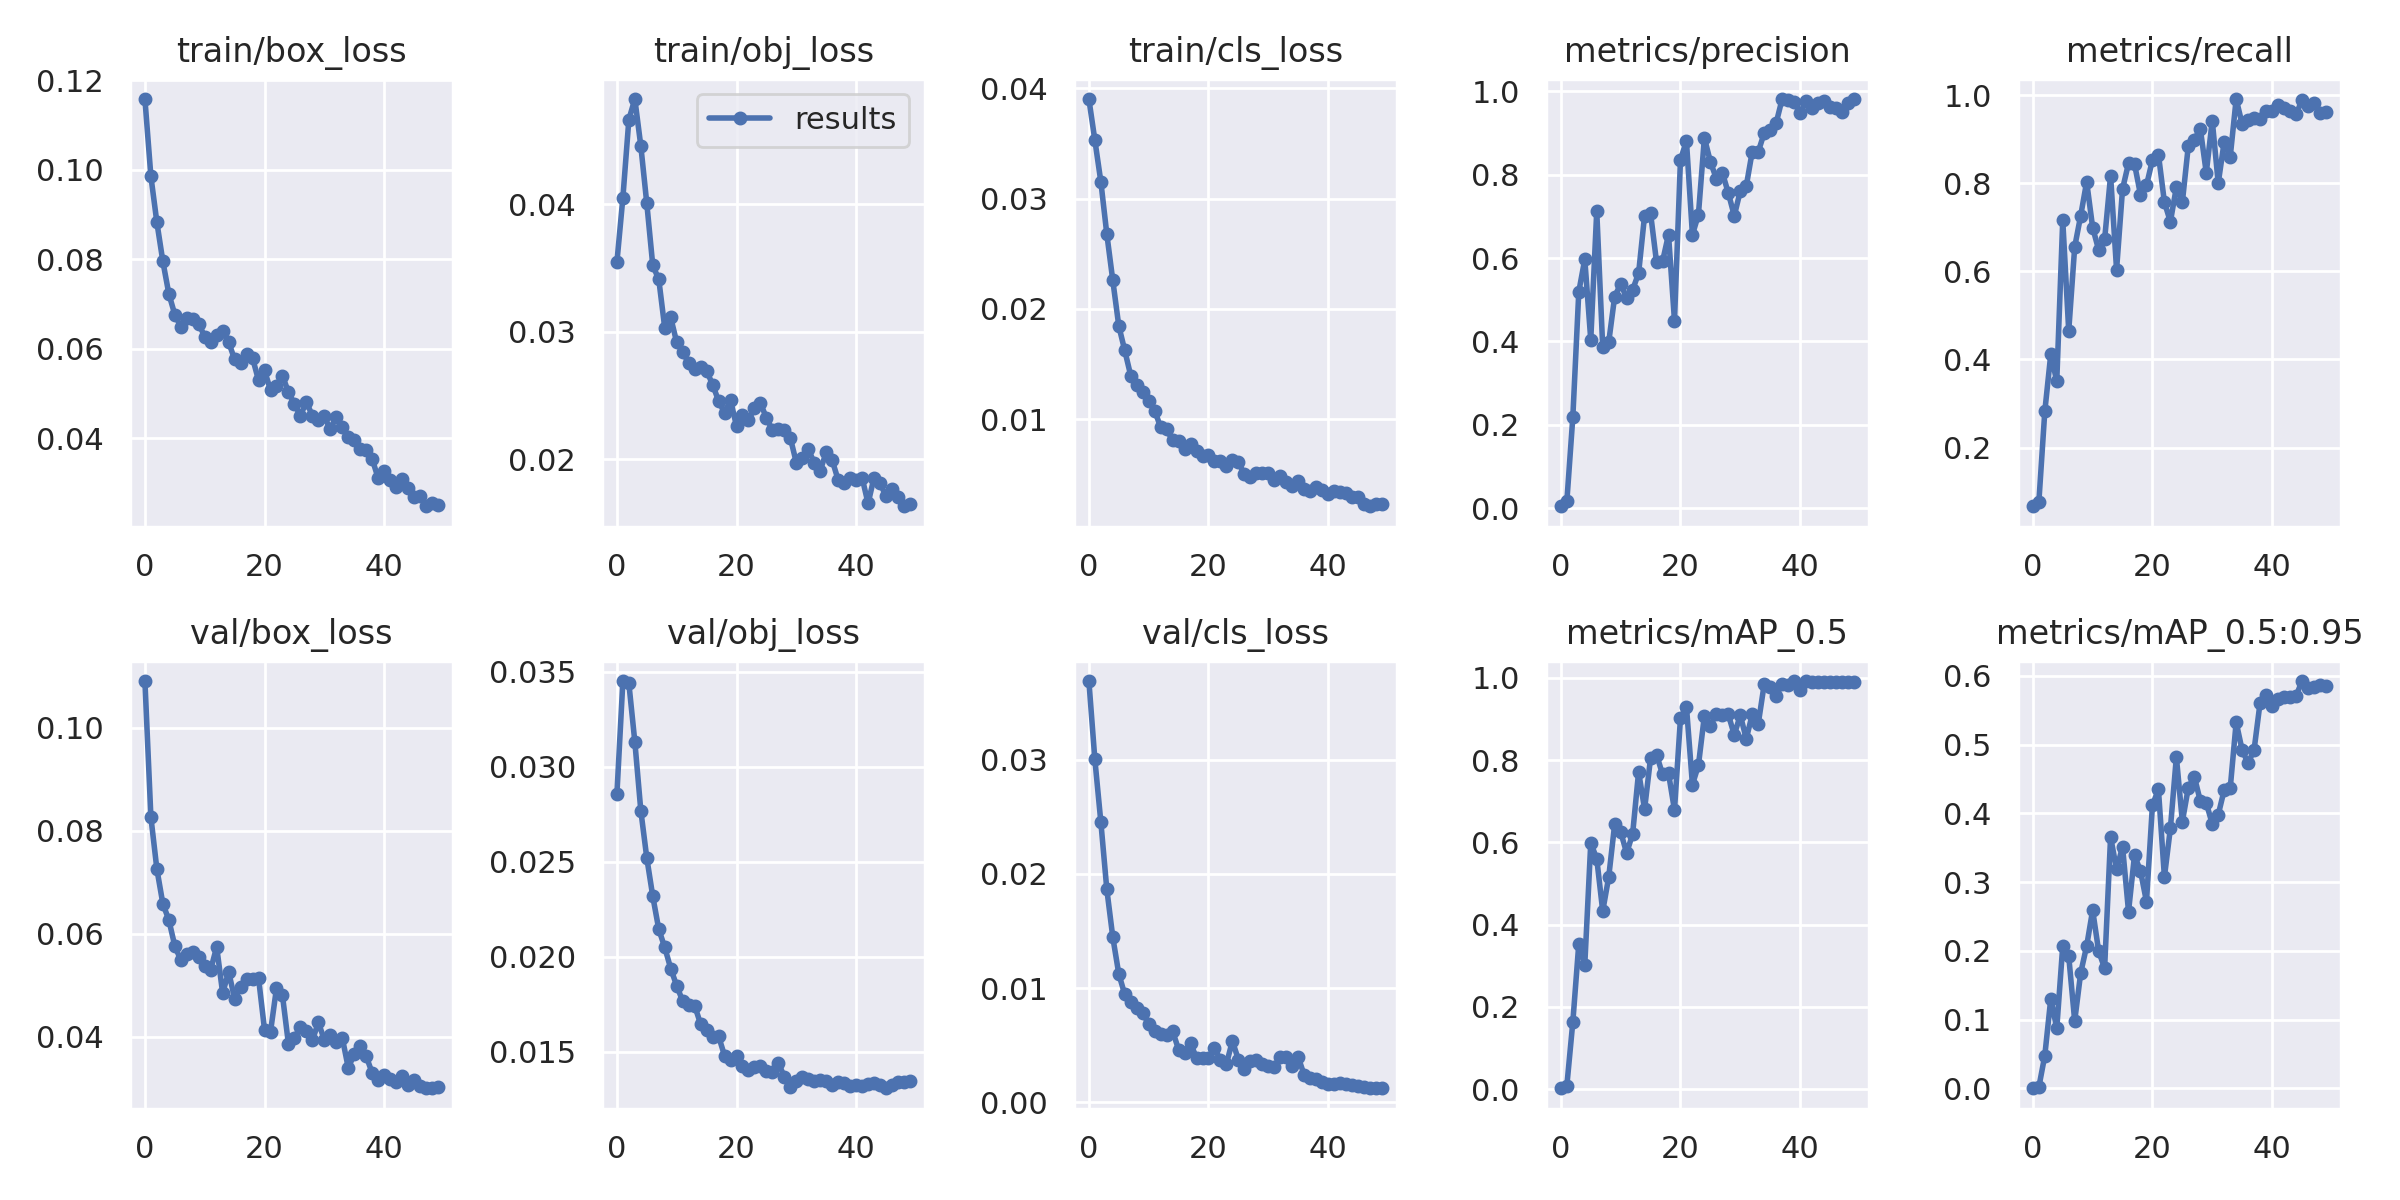

The data file committed next to this chart (first rows):
epoch, train/box_loss, train/obj_loss, train/cls_loss, metrics/precision, metrics/recall, metrics/mAP_0.5, metrics/mAP_0.5:0.95, val/box_loss, val/obj_loss, val/cls_loss, x/lr0, x/lr1, x/lr2
0, 0.1158, 0.03544, 0.03904, 0.004631, 0.06667, 0.002306, 0.0003633, 0.109, 0.02856, 0.03687, 0.00028, 0.00028, 0.09748
1, 0.0985, 0.0405, 0.03532, 0.01626, 0.07521, 0.008371, 0.001689, 0.08263, 0.03452, 0.03001, 0.0005695, 0.0005695, 0.09487
2, 0.08822, 0.04663, 0.03155, 0.2183, 0.2821, 0.1632, 0.0479, 0.07255, 0.0344, 0.02454, 0.0008569, 0.0008569, 0.09226
3, 0.07949, 0.04824, 0.02679, 0.5195, 0.412, 0.3538, 0.1306, 0.06583, 0.03132, 0.01864, 0.001141, 0.001141, 0.08964
4, 0.07226, 0.04456, 0.02259, 0.5972, 0.3508, 0.3027, 0.0876, 0.06269, 0.0277, 0.01445, 0.00142, 0.00142, 0.08702
5, 0.06759, 0.04005, 0.01847, 0.4042, 0.7162, 0.5987, 0.2071, 0.05764, 0.0252, 0.01124, 0.001692, 0.001692, 0.08439
6, 0.06491, 0.03519, 0.01624, 0.7129, 0.4651, 0.5603, 0.1923, 0.05489, 0.02318, 0.009437, 0.001956, 0.001956, 0.08176
7, 0.06683, 0.03411, 0.01395, 0.386, 0.6557, 0.433, 0.09821, 0.05607, 0.02145, 0.008752, 0.002211, 0.002211, 0.07911
8, 0.06653, 0.0303, 0.01313, 0.3981, 0.7265, 0.5155, 0.168, 0.05643, 0.02049, 0.008259, 0.002455, 0.002455, 0.07645
9, 0.06554, 0.03112, 0.01246, 0.5079, 0.8035, 0.6442, 0.2072, 0.05552, 0.01938, 0.007791, 0.002687, 0.002687, 0.07379
10, 0.06268, 0.02916, 0.01165, 0.5381, 0.6996, 0.6251, 0.2594, 0.05378, 0.01847, 0.006873, 0.002907, 0.002907, 0.07111
11, 0.06137, 0.0284, 0.01079, 0.5047, 0.649, 0.5743, 0.2, 0.05307, 0.01767, 0.006242, 0.003112, 0.003112, 0.06841
12, 0.06299, 0.02755, 0.009274, 0.5239, 0.6725, 0.6205, 0.1749, 0.05745, 0.01746, 0.006021, 0.003301, 0.003301, 0.0657
13, 0.06384, 0.0271, 0.009093, 0.5641, 0.8176, 0.7714, 0.3659, 0.04848, 0.01743, 0.005906, 0.003475, 0.003475, 0.06298
14, 0.06144, 0.02721, 0.008072, 0.7022, 0.604, 0.6809, 0.3185, 0.05263, 0.01646, 0.006236, 0.003632, 0.003632, 0.06023
15, 0.05757, 0.02693, 0.008033, 0.7074, 0.7872, 0.8051, 0.3515, 0.04743, 0.01614, 0.004614, 0.003771, 0.003771, 0.05747
16, 0.05672, 0.02585, 0.007328, 0.5904, 0.8457, 0.8132, 0.2573, 0.04968, 0.01578, 0.004357, 0.003892, 0.003892, 0.05469
17, 0.05874, 0.02457, 0.007751, 0.5922, 0.8439, 0.7658, 0.339, 0.05128, 0.01581, 0.005179, 0.003995, 0.003995, 0.05189
18, 0.05788, 0.02363, 0.00716, 0.6565, 0.7742, 0.7679, 0.3162, 0.05124, 0.0148, 0.003866, 0.004079, 0.004079, 0.04908
19, 0.05291, 0.02464, 0.006676, 0.4498, 0.7954, 0.6787, 0.2718, 0.05139, 0.01454, 0.00386, 0.004144, 0.004144, 0.04624
20, 0.05511, 0.02259, 0.006801, 0.8364, 0.853, 0.9016, 0.412, 0.04141, 0.01477, 0.00391, 0.004189, 0.004189, 0.04339
21, 0.05074, 0.02344, 0.006217, 0.881, 0.8653, 0.9301, 0.4348, 0.04097, 0.01424, 0.004717, 0.004216, 0.004216, 0.04052
22, 0.05163, 0.02305, 0.006171, 0.6562, 0.7573, 0.7405, 0.3077, 0.04943, 0.01402, 0.003698, 0.004225, 0.004225, 0.03762
23, 0.05394, 0.02402, 0.005758, 0.7043, 0.7126, 0.7873, 0.3783, 0.04804, 0.01422, 0.003358, 0.004215, 0.004215, 0.03471
24, 0.05025, 0.02439, 0.006287, 0.8887, 0.7913, 0.9076, 0.482, 0.03863, 0.01426, 0.00537, 0.004187, 0.004187, 0.03179
25, 0.04762, 0.02325, 0.006076, 0.8315, 0.7573, 0.8838, 0.3881, 0.03978, 0.01397, 0.003728, 0.004142, 0.004142, 0.02884
26, 0.04499, 0.02229, 0.005027, 0.7909, 0.8855, 0.9125, 0.4374, 0.04195, 0.01391, 0.002952, 0.00408, 0.00408, 0.02588
27, 0.04808, 0.02235, 0.004756, 0.8052, 0.8987, 0.9089, 0.4536, 0.04117, 0.01442, 0.003585, 0.004003, 0.004003, 0.0229
28, 0.045, 0.02226, 0.005135, 0.7564, 0.9242, 0.911, 0.4181, 0.0393, 0.01367, 0.003695, 0.003912, 0.003912, 0.01991
29, 0.0441, 0.02168, 0.005165, 0.7017, 0.8239, 0.8612, 0.4152, 0.04283, 0.01313, 0.003319, 0.003807, 0.003807, 0.01691
30, 0.04482, 0.01973, 0.005131, 0.7609, 0.9423, 0.9095, 0.3847, 0.03941, 0.01347, 0.003201, 0.00369, 0.00369, 0.01389
31, 0.04198, 0.02009, 0.004489, 0.7727, 0.8004, 0.8519, 0.398, 0.04028, 0.01365, 0.003113, 0.003563, 0.003563, 0.01086
32, 0.04473, 0.02079, 0.004858, 0.8557, 0.8945, 0.911, 0.4341, 0.03906, 0.01356, 0.003999, 0.003426, 0.003426, 0.007826
33, 0.04238, 0.01971, 0.004335, 0.8548, 0.8597, 0.8878, 0.4362, 0.03984, 0.01344, 0.003954, 0.003282, 0.003282, 0.004782
34, 0.04022, 0.01909, 0.003923, 0.9003, 0.9915, 0.9842, 0.5325, 0.03398, 0.01352, 0.003154, 0.003089, 0.003089, 0.003089
35, 0.03961, 0.02056, 0.004386, 0.9073, 0.9345, 0.9782, 0.492, 0.03662, 0.01346, 0.003959, 0.003089, 0.003089, 0.003089
36, 0.03761, 0.01992, 0.003688, 0.9243, 0.9429, 0.9565, 0.4729, 0.03815, 0.01323, 0.002387, 0.002855, 0.002855, 0.002855
37, 0.03727, 0.01836, 0.003512, 0.9819, 0.9483, 0.9852, 0.4928, 0.03624, 0.01342, 0.002146, 0.002632, 0.002632, 0.002632
38, 0.03534, 0.0181, 0.003869, 0.9791, 0.9454, 0.9817, 0.561, 0.033, 0.01337, 0.002032, 0.00242, 0.00242, 0.00242
39, 0.03102, 0.01853, 0.003582, 0.974, 0.9652, 0.9923, 0.5728, 0.03159, 0.01322, 0.001789, 0.00222, 0.00222, 0.00222
40, 0.03262, 0.01841, 0.00321, 0.9486, 0.9654, 0.9707, 0.5566, 0.03252, 0.01323, 0.001591, 0.002033, 0.002033, 0.002033
41, 0.03065, 0.01856, 0.003525, 0.976, 0.9786, 0.9914, 0.5667, 0.03184, 0.01318, 0.00159, 0.001859, 0.001859, 0.001859
42, 0.02908, 0.01653, 0.003439, 0.9598, 0.9714, 0.991, 0.5698, 0.0312, 0.01331, 0.001674, 0.0017, 0.0017, 0.0017
43, 0.03084, 0.01857, 0.0033, 0.9729, 0.9636, 0.9909, 0.5692, 0.03247, 0.01336, 0.001621, 0.001557, 0.001557, 0.001557
44, 0.02891, 0.01811, 0.002971, 0.9763, 0.9564, 0.9893, 0.5702, 0.03069, 0.01325, 0.001521, 0.001428, 0.001428, 0.001428
45, 0.0269, 0.01711, 0.002935, 0.9632, 0.9886, 0.9891, 0.5925, 0.0317, 0.01308, 0.001434, 0.001316, 0.001316, 0.001316
46, 0.0271, 0.01763, 0.002338, 0.9604, 0.9762, 0.9897, 0.583, 0.03053, 0.01322, 0.001314, 0.00122, 0.00122, 0.00122
47, 0.02476, 0.01704, 0.002108, 0.9505, 0.9829, 0.9907, 0.5832, 0.03002, 0.01342, 0.001241, 0.001141, 0.001141, 0.001141
48, 0.02556, 0.01631, 0.002312, 0.9724, 0.9607, 0.9897, 0.5862, 0.03005, 0.0134, 0.00123, 0.00108, 0.00108, 0.00108
49, 0.0251, 0.01649, 0.002327, 0.9808, 0.9618, 0.99, 0.5859, 0.0302, 0.01346, 0.001243, 0.001035, 0.001035, 0.001035
